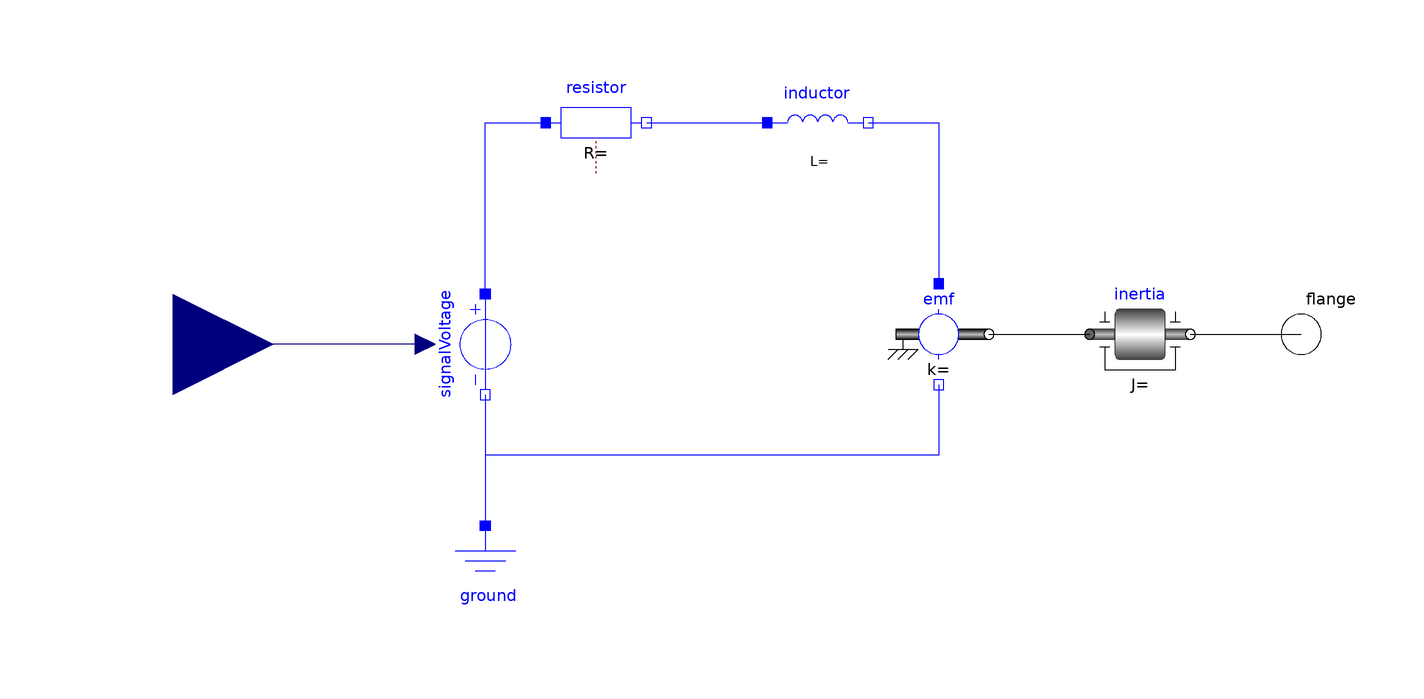

The Modelica model whose source follows is shown above as a component diagram (icons at their Placement, wires along their Line points).

model Motor
      Modelica.Electrical.Analog.Basic.Resistor resistor
        annotation (Placement(transformation(extent={{-46,32},{-26,52}})));
      Modelica.Electrical.Analog.Basic.Inductor inductor
        annotation (Placement(transformation(extent={{-2,32},{18,52}})));
      Modelica.Electrical.Analog.Basic.RotationalEMF emf
        annotation (Placement(transformation(extent={{22,-10},{42,10}})));
      Modelica.Electrical.Analog.Basic.Ground ground
        annotation (Placement(transformation(extent={{-68,-58},{-48,-38}})));
      Modelica.Electrical.Analog.Sources.SignalVoltage signalVoltage
        annotation (Placement(transformation(
            extent={{10,-10},{-10,10}},
            rotation=90,
            origin={-58,-2})));
      Modelica.Mechanics.Rotational.Components.Inertia inertia
        annotation (Placement(transformation(extent={{62,-10},{82,10}})));
      Modelica.Blocks.Interfaces.RealInput u
        annotation (Placement(transformation(extent={{-140,-22},{-100,18}})));
      Modelica.Mechanics.Rotational.Interfaces.Flange_b flange
        "Flange of right shaft"
        annotation (Placement(transformation(extent={{94,-10},{114,10}})));
    equation
      connect(signalVoltage.p, resistor.p)
        annotation (Line(points={{-58,8},{-58,42},{-46,42}}, color={0,0,255}));
      connect(resistor.n, inductor.p)
        annotation (Line(points={{-26,42},{-2,42}}, color={0,0,255}));
      connect(inductor.n, emf.p)
        annotation (Line(points={{18,42},{32,42},{32,10}}, color={0,0,255}));
      connect(emf.n, ground.p) annotation (Line(points={{32,-10},{32,-24},{-58,
              -24},{-58,-38}}, color={0,0,255}));
      connect(signalVoltage.n, ground.p)
        annotation (Line(points={{-58,-12},{-58,-38}}, color={0,0,255}));
      connect(emf.flange, inertia.flange_a)
        annotation (Line(points={{42,0},{62,0}}, color={0,0,0}));
      connect(signalVoltage.v, u)
        annotation (Line(points={{-70,-2},{-120,-2}}, color={0,0,127}));
      connect(inertia.flange_b, flange)
        annotation (Line(points={{82,0},{104,0}}, color={0,0,0}));
      annotation (Icon(coordinateSystem(preserveAspectRatio=false)), Diagram(
            coordinateSystem(preserveAspectRatio=false)));
    end Motor;